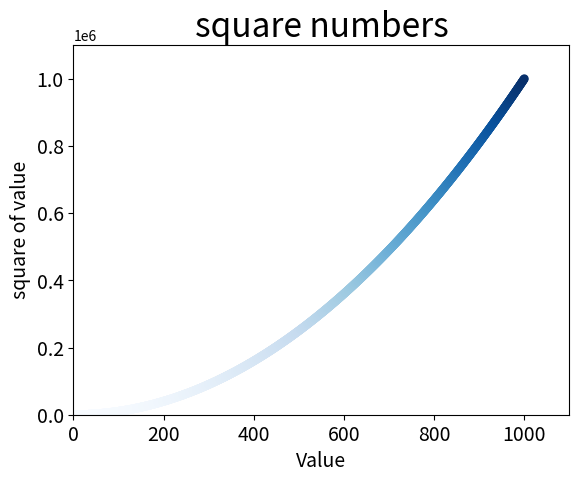

Generate this figure with matplotlib:
import matplotlib.pyplot as plt

x_values = list(range(1,1001))
y_values = [x**2 for x in x_values]
#plt.scatter(x_values, y_values, s=40)
#plt.scatter(x_values, y_values, c='red', edgecolor='none', s=40)
#plt.scatter(x_values, y_values, c=(0,0,0.8), edgecolor='none', s=40)
plt.scatter(x_values, y_values, c=y_values, cmap=plt.cm.Blues, edgecolor='none', s=40)

plt.title("square numbers", fontsize=24)
plt.xlabel("Value", fontsize=14)
plt.ylabel("square of value", fontsize=14)
plt.tick_params(axis='both', which='major', labelsize=14)
plt.axis([0, 1100, 0, 1100000])
plt.show()
#plt.savefig('squares_plot.png', bbox_inches='tight')
